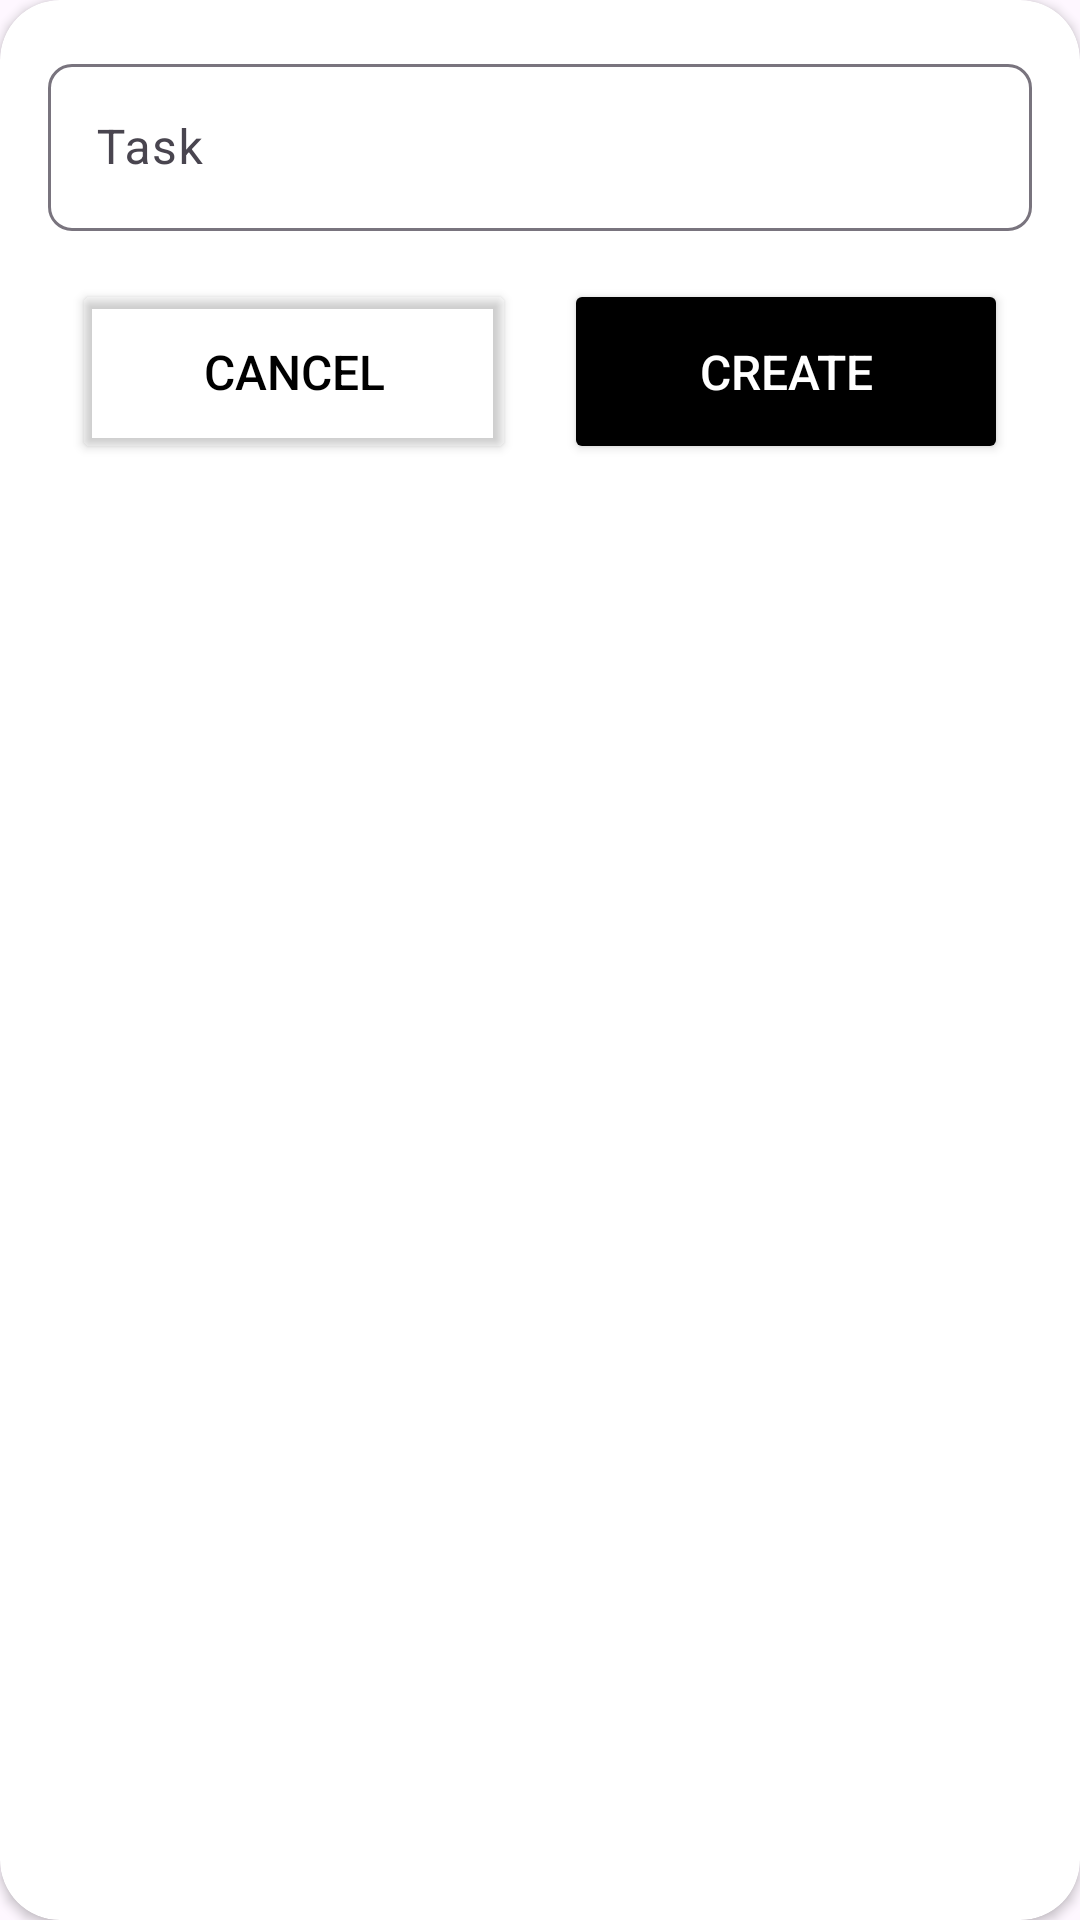

Here is an Android app screen rendered from its layout file. Give the layout XML and the strings, colors and styles it references.
<!-- AndroidManifest.xml: application theme Theme.CourseScheduler -->
<!-- res/layout/alert_dialog.xml -->
<?xml version="1.0" encoding="utf-8"?>
<androidx.cardview.widget.CardView xmlns:android="http://schemas.android.com/apk/res/android"
    android:layout_width="match_parent"
    android:layout_height="wrap_content"
    xmlns:app="http://schemas.android.com/apk/res-auto"
    app:cardCornerRadius="20dp">

    <LinearLayout
        android:layout_width="match_parent"
        android:layout_height="wrap_content"
        android:orientation="vertical">

        <com.google.android.material.textfield.TextInputLayout
            android:layout_width="match_parent"
            android:layout_height="wrap_content"
            android:layout_marginHorizontal="16dp"
            android:layout_marginVertical="16dp"
            app:boxStrokeWidth="1dp"
            android:hint="Task"
            app:boxCornerRadiusBottomEnd="8dp"
            app:boxCornerRadiusBottomStart="8dp"
            app:boxCornerRadiusTopEnd="8dp"
            app:boxCornerRadiusTopStart="8dp"
            app:boxStrokeWidthFocused="1dp">
            <com.google.android.material.textfield.TextInputEditText
                android:id="@+id/taskNameEditTxt"
                android:layout_width="match_parent"
                android:layout_height="wrap_content"
                android:singleLine="true" />
        </com.google.android.material.textfield.TextInputLayout>


        <LinearLayout
            android:layout_width="match_parent"
            android:layout_height="wrap_content"
            android:layout_marginHorizontal="24dp"
            android:layout_marginBottom="24dp"
            android:orientation="horizontal">

            <Button
                android:id="@+id/cancelBtn"
                android:layout_width="match_parent"
                android:layout_height="wrap_content"
                android:layout_weight="1"
                android:backgroundTint="#00000000"
                android:padding="20dp"
                android:text="Cancel"
                android:textColor="@color/black"
                android:textSize="16dp"
                app:cornerRadius="10dp"
                app:strokeWidth="2dp"
                android:layout_marginEnd="8dp"/>

            <Button
                android:id="@+id/createBtn"
                android:layout_width="match_parent"
                android:layout_height="wrap_content"
                android:layout_weight="1"
                android:backgroundTint="@color/black"
                android:padding="20dp"
                android:text="Create"
                android:textColor="@color/white"
                android:textSize="16dp"
                app:cornerRadius="10dp"
                android:layout_marginStart="8dp"/>

        </LinearLayout>

    </LinearLayout>

</androidx.cardview.widget.CardView>
<!-- resources referenced by this layout -->
<resources>
  <color name="black">#FF000000</color>
  <color name="white">#FFFFFFFF</color>
  <style name="Theme.CourseScheduler" parent="Base.Theme.CourseScheduler" />
  <style name="Base.Theme.CourseScheduler" parent="Theme.Material3.DayNight.NoActionBar">
          
          
      </style>
</resources>
